Labelled photos from "new622", an image-classification folder in ztlmememe/Phase-Detection-Methods-for-Alzheimer-s-disease-. The possible labels are: mild demented, moderate demented, non demented, very mild demented.

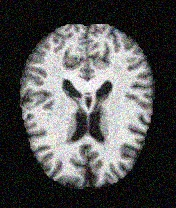
Label: very mild demented

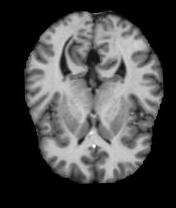
Label: non demented

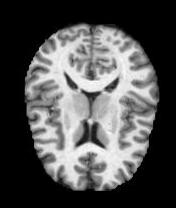
Label: non demented

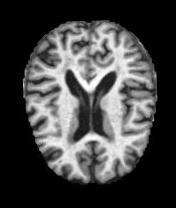
Label: very mild demented

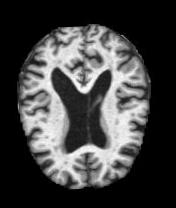
Label: mild demented

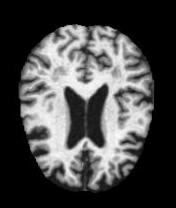
Label: mild demented
